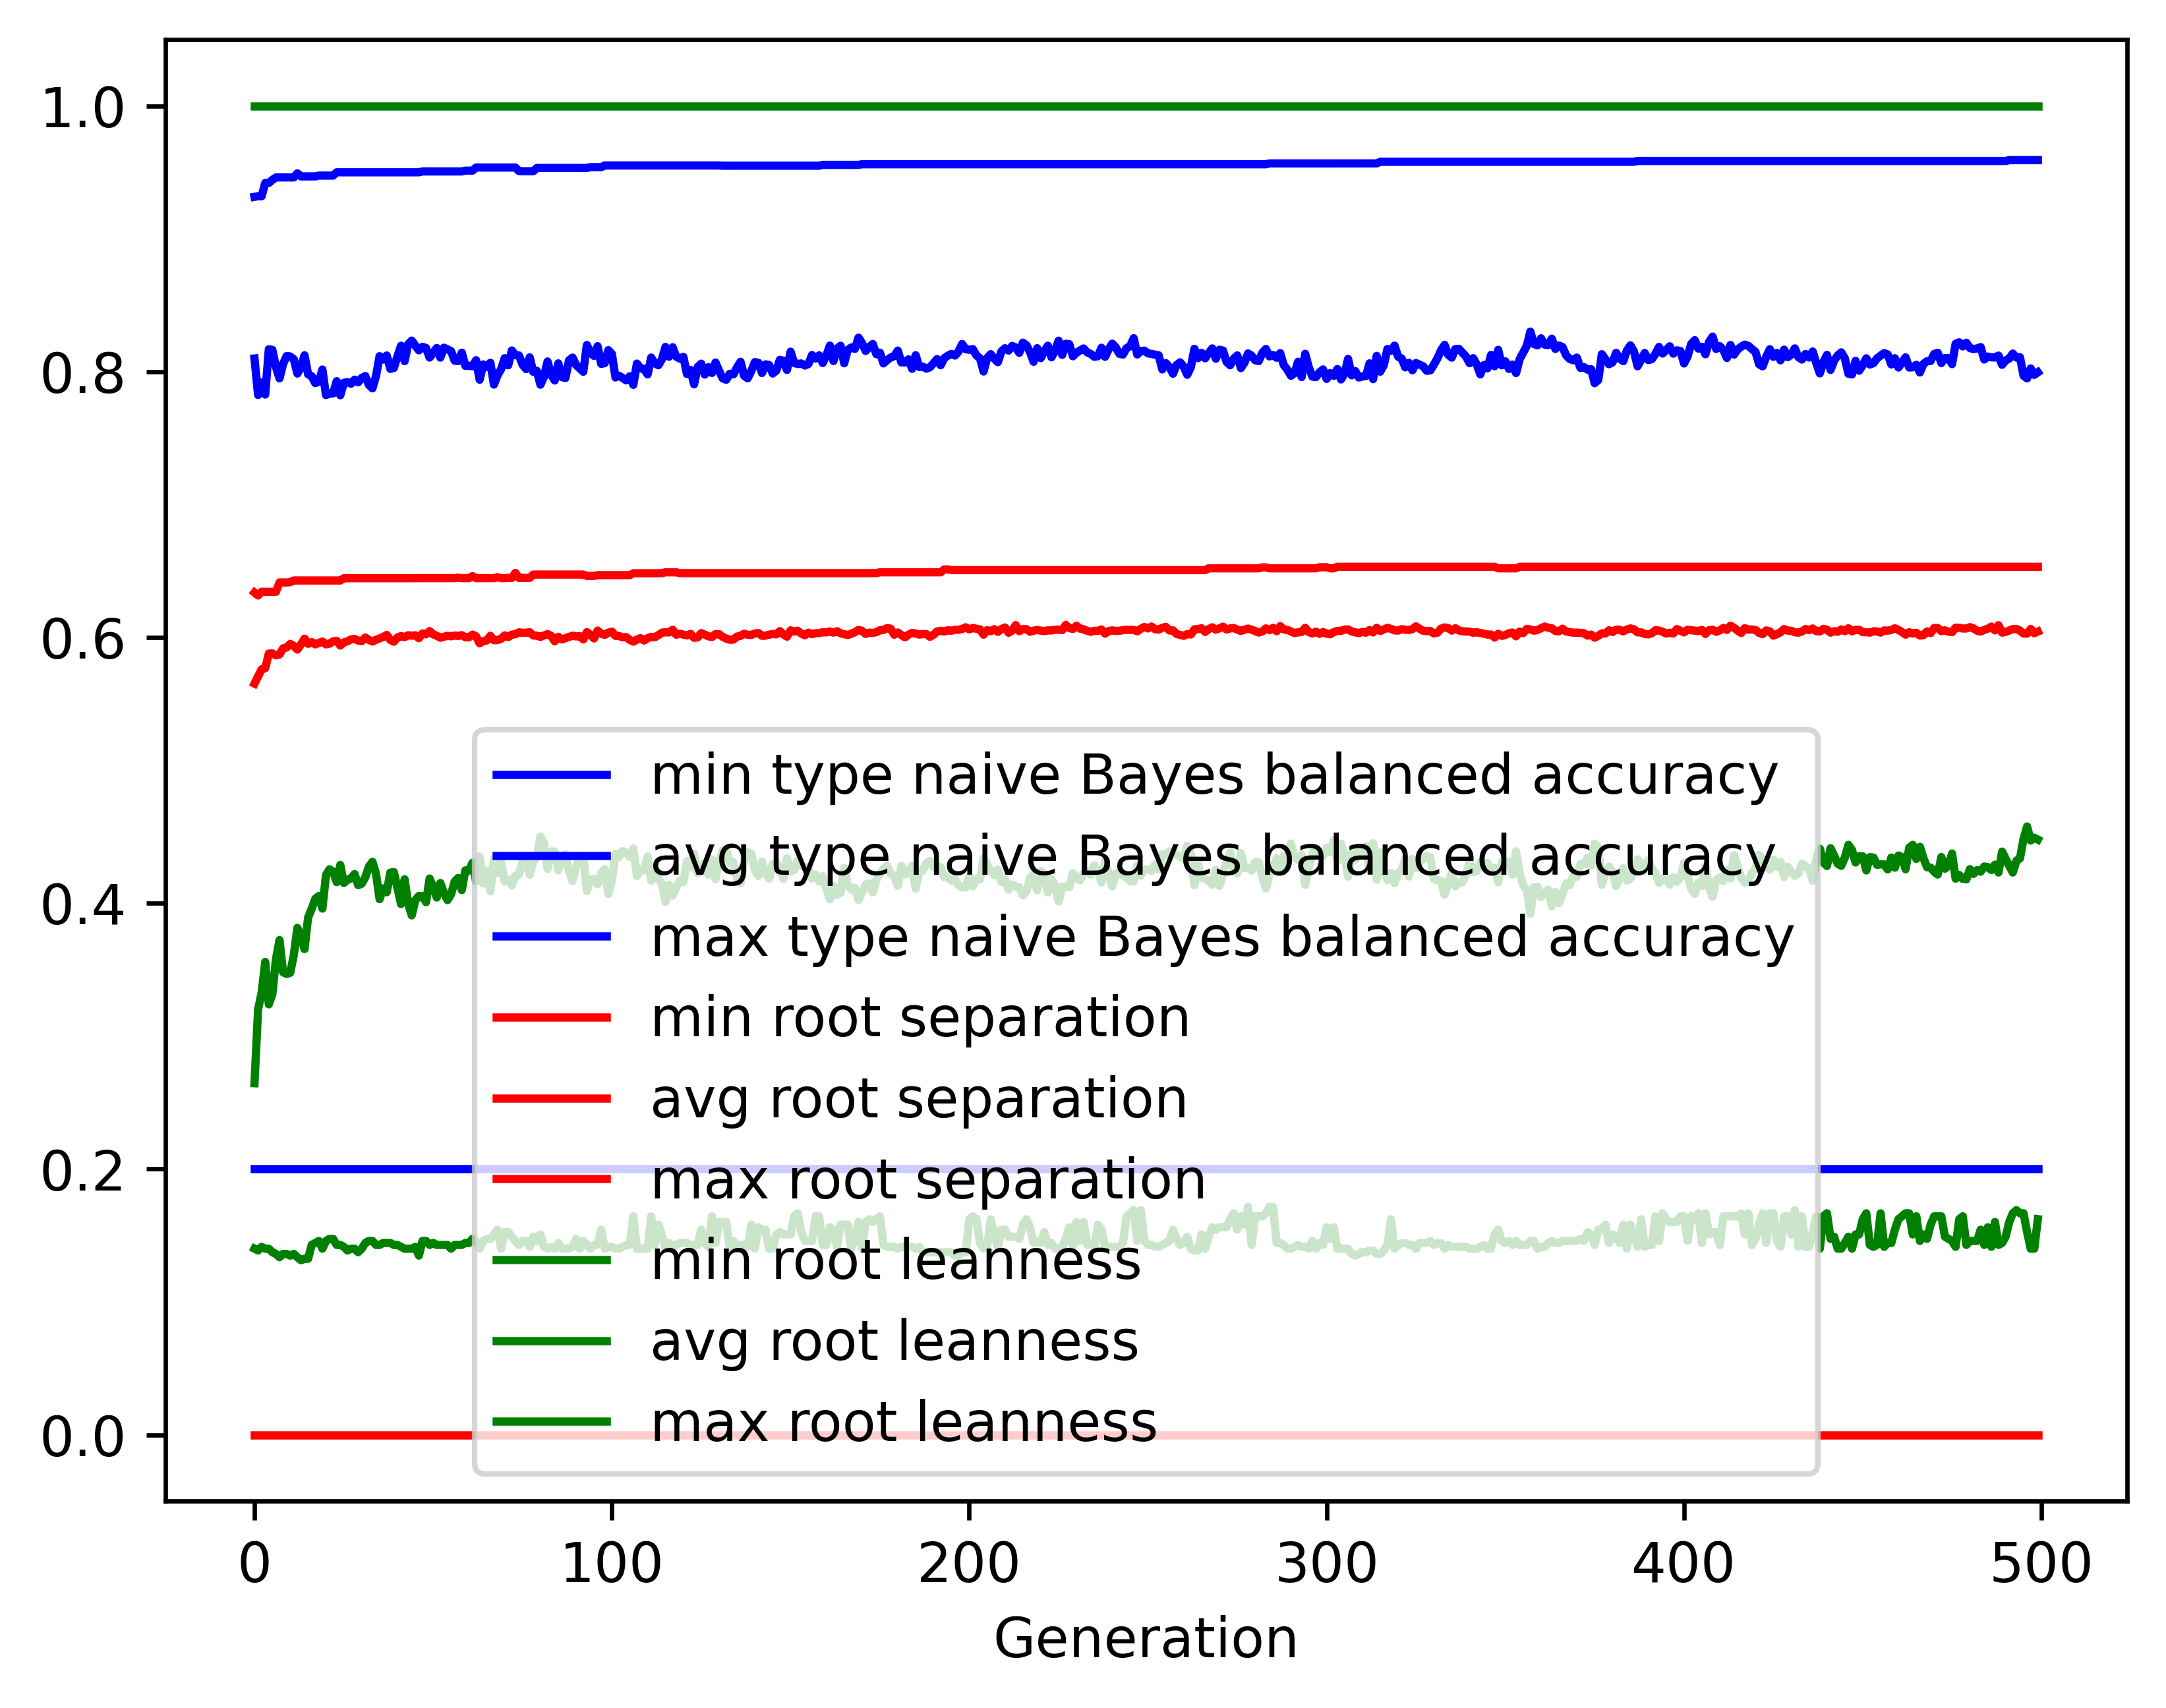

Values plotted in this chart, from the file beside it:
gen, evals, gen_feats, explored, type naive Bayes balanced accuracy_min, type naive Bayes balanced accuracy_avg, type naive Bayes balanced accuracy_max, type naive Bayes balanced accuracy_std, root separation_min, root separation_avg, root separation_max, root separation_std, root leanness_min, root leanness_avg, root leanness_max, root leanness_std
0, 500, 412, 412, 0.2, 0.8099, 0.9315, 0.1461, 0.0, 0.5652, 0.6337, 0.09418, 0.14, 0.2645, 1.0, 0.1544
1, 688, 650, 654, 0.2, 0.7824, 0.932, 0.148, 0.0, 0.5707, 0.6315, 0.04734, 0.1387, 0.3201, 1.0, 0.1391
2, 726, 681, 872, 0.2, 0.7917, 0.932, 0.1339, 0.0, 0.576, 0.6343, 0.04296, 0.1414, 0.3328, 1.0, 0.1361
3, 736, 727, 1098, 0.2, 0.7828, 0.9419, 0.1313, 0.0, 0.5769, 0.6343, 0.04157, 0.14, 0.3558, 1.0, 0.1395
4, 724, 744, 1311, 0.2, 0.8168, 0.9419, 0.1083, 0.0, 0.5878, 0.6343, 0.03735, 0.14, 0.3239, 1.0, 0.1331
5, 730, 764, 1527, 0.2, 0.8163, 0.9443, 0.1137, 0.0, 0.588, 0.6343, 0.03833, 0.1374, 0.3314, 1.0, 0.1348
6, 724, 746, 1699, 0.2, 0.8034, 0.9461, 0.1153, 0.0, 0.5865, 0.6343, 0.03803, 0.1361, 0.3578, 1.0, 0.1409
7, 748, 758, 1877, 0.2, 0.7949, 0.9461, 0.1128, 0.0, 0.5872, 0.6413, 0.03802, 0.1336, 0.3723, 1.0, 0.1382
8, 738, 785, 2046, 0.2, 0.8058, 0.9461, 0.1172, 0.0, 0.5918, 0.6413, 0.0391, 0.1361, 0.348, 1.0, 0.1489
9, 718, 783, 2200, 0.2, 0.8117, 0.9461, 0.1126, 0.0, 0.5924, 0.6413, 0.03851, 0.1361, 0.3467, 1.0, 0.1442
10, 718, 767, 2340, 0.2, 0.8114, 0.9461, 0.1099, 0.0, 0.5951, 0.6415, 0.03894, 0.1348, 0.3477, 1.0, 0.1435
11, 721, 780, 2478, 0.2, 0.8093, 0.9461, 0.1081, 0.0, 0.5936, 0.6428, 0.03859, 0.1361, 0.3611, 1.0, 0.1391
12, 732, 785, 2619, 0.2, 0.7985, 0.9492, 0.1096, 0.0, 0.5908, 0.6428, 0.03911, 0.1336, 0.3814, 1.0, 0.1406
13, 712, 796, 2758, 0.2, 0.8033, 0.9469, 0.1102, 0.0, 0.5947, 0.6428, 0.04117, 0.1313, 0.3747, 1.0, 0.1476
14, 726, 770, 2880, 0.2, 0.8123, 0.9469, 0.1025, 0.0, 0.5991, 0.6428, 0.0383, 0.1325, 0.3655, 1.0, 0.1396
15, 720, 791, 3004, 0.2, 0.798, 0.9469, 0.1136, 0.0, 0.5952, 0.6428, 0.04138, 0.1325, 0.3893, 1.0, 0.1434
16, 712, 797, 3137, 0.2, 0.7965, 0.9469, 0.1135, 0.0, 0.5964, 0.6428, 0.04014, 0.1429, 0.3958, 1.0, 0.1425
17, 735, 780, 3250, 0.2, 0.7913, 0.9469, 0.1163, 0.0, 0.5948, 0.6428, 0.04016, 0.1443, 0.4033, 1.0, 0.1437
18, 722, 777, 3354, 0.2, 0.7924, 0.9475, 0.1122, 0.0, 0.5958, 0.6428, 0.03942, 0.1459, 0.4054, 1.0, 0.1418
19, 713, 787, 3455, 0.2, 0.8016, 0.9475, 0.1091, 0.0, 0.5969, 0.6428, 0.0385, 0.14, 0.3959, 1.0, 0.1431
20, 711, 799, 3557, 0.2, 0.7824, 0.9475, 0.1205, 0.0, 0.5948, 0.6428, 0.04001, 0.1459, 0.4212, 1.0, 0.146
21, 707, 792, 3654, 0.2, 0.7834, 0.9475, 0.1161, 0.0, 0.5953, 0.6428, 0.04021, 0.1474, 0.4255, 1.0, 0.1399
22, 710, 775, 3749, 0.2, 0.7836, 0.9475, 0.1194, 0.0, 0.597, 0.6428, 0.03985, 0.1474, 0.4236, 1.0, 0.1451
23, 705, 805, 3856, 0.2, 0.7928, 0.95, 0.1144, 0.0, 0.5974, 0.6428, 0.04004, 0.1429, 0.4159, 1.0, 0.1454
24, 701, 792, 3929, 0.2, 0.7822, 0.95, 0.1284, 0.0, 0.5939, 0.6428, 0.04173, 0.1429, 0.4288, 1.0, 0.1534
25, 709, 809, 4018, 0.2, 0.7916, 0.95, 0.1243, 0.0, 0.5963, 0.6445, 0.0421, 0.1414, 0.4152, 1.0, 0.1494
26, 699, 788, 4084, 0.2, 0.7921, 0.95, 0.1273, 0.0, 0.5971, 0.6445, 0.04346, 0.1387, 0.4176, 1.0, 0.1509
27, 716, 798, 4154, 0.2, 0.7909, 0.95, 0.1241, 0.0, 0.5985, 0.6445, 0.04136, 0.14, 0.4186, 1.0, 0.1477
28, 701, 837, 4234, 0.2, 0.794, 0.95, 0.1159, 0.0, 0.5988, 0.6445, 0.04144, 0.14, 0.4219, 1.0, 0.1457
29, 694, 799, 4297, 0.2, 0.7919, 0.95, 0.1287, 0.0, 0.5977, 0.6445, 0.04483, 0.1374, 0.4136, 1.0, 0.1581
30, 690, 807, 4355, 0.2, 0.7952, 0.95, 0.1307, 0.0, 0.5972, 0.6445, 0.04555, 0.14, 0.4147, 1.0, 0.1559
31, 697, 818, 4410, 0.2, 0.7967, 0.95, 0.1224, 0.0, 0.5999, 0.6445, 0.04256, 0.1443, 0.4195, 1.0, 0.148
32, 700, 796, 4479, 0.2, 0.79, 0.95, 0.1248, 0.0, 0.5982, 0.6445, 0.04462, 0.1459, 0.4275, 1.0, 0.1535
33, 704, 816, 4529, 0.2, 0.7874, 0.95, 0.1287, 0.0, 0.5969, 0.6445, 0.04456, 0.1459, 0.4311, 1.0, 0.1522
34, 706, 809, 4582, 0.2, 0.7967, 0.95, 0.1151, 0.0, 0.5982, 0.6445, 0.04234, 0.1429, 0.4222, 1.0, 0.1484
35, 707, 767, 4633, 0.2, 0.8116, 0.95, 0.112, 0.0, 0.5993, 0.6445, 0.04157, 0.1429, 0.4031, 1.0, 0.1486
36, 707, 771, 4683, 0.2, 0.8091, 0.95, 0.107, 0.0, 0.6003, 0.6445, 0.04072, 0.1443, 0.4111, 1.0, 0.1458
37, 730, 808, 4719, 0.2, 0.8121, 0.95, 0.1035, 0.0, 0.6019, 0.6445, 0.04004, 0.1443, 0.4082, 1.0, 0.1413
38, 713, 808, 4767, 0.2, 0.8021, 0.95, 0.1144, 0.0, 0.5981, 0.6445, 0.04274, 0.1443, 0.423, 1.0, 0.144
39, 707, 809, 4820, 0.2, 0.8027, 0.95, 0.1178, 0.0, 0.5968, 0.6445, 0.04414, 0.1429, 0.4234, 1.0, 0.141
40, 705, 804, 4862, 0.2, 0.8115, 0.95, 0.1149, 0.0, 0.6, 0.6445, 0.04255, 0.1429, 0.4114, 1.0, 0.1449
41, 712, 799, 4913, 0.2, 0.8195, 0.95, 0.1086, 0.0, 0.601, 0.6445, 0.04032, 0.1414, 0.3994, 1.0, 0.1476
42, 718, 801, 4950, 0.2, 0.8079, 0.95, 0.1158, 0.0, 0.6002, 0.6445, 0.04191, 0.14, 0.418, 1.0, 0.1472
43, 708, 823, 5004, 0.2, 0.8206, 0.95, 0.1099, 0.0, 0.6016, 0.6445, 0.04227, 0.14, 0.3997, 1.0, 0.146
44, 711, 831, 5038, 0.2, 0.8233, 0.95, 0.1119, 0.0, 0.6013, 0.6445, 0.04162, 0.14, 0.3908, 1.0, 0.1509
45, 695, 840, 5068, 0.2, 0.8196, 0.95, 0.1094, 0.0, 0.6016, 0.6446, 0.04164, 0.1414, 0.4023, 1.0, 0.1494
46, 714, 819, 5099, 0.2, 0.816, 0.95, 0.1144, 0.0, 0.5994, 0.6446, 0.04128, 0.1348, 0.4054, 1.0, 0.1527
47, 707, 807, 5126, 0.2, 0.8187, 0.9506, 0.1076, 0.0, 0.603, 0.6446, 0.04069, 0.1459, 0.4052, 1.0, 0.1415
48, 701, 842, 5168, 0.2, 0.8178, 0.9506, 0.11, 0.0, 0.6023, 0.6446, 0.04067, 0.1459, 0.4008, 1.0, 0.1496
49, 687, 869, 5206, 0.2, 0.8106, 0.9506, 0.109, 0.0, 0.6047, 0.6446, 0.04109, 0.1429, 0.4186, 1.0, 0.1431
50, 710, 833, 5236, 0.2, 0.814, 0.9506, 0.1127, 0.0, 0.6023, 0.6446, 0.04153, 0.1443, 0.4122, 1.0, 0.1447
51, 679, 850, 5278, 0.2, 0.8178, 0.9506, 0.115, 0.0, 0.6012, 0.6446, 0.0423, 0.1429, 0.4043, 1.0, 0.1496
52, 690, 829, 5305, 0.2, 0.8105, 0.9506, 0.1188, 0.0, 0.5997, 0.6446, 0.04261, 0.1429, 0.4152, 1.0, 0.1519
53, 697, 811, 5331, 0.2, 0.818, 0.9506, 0.111, 0.0, 0.6005, 0.6446, 0.04057, 0.1429, 0.4079, 1.0, 0.1471
54, 683, 805, 5349, 0.2, 0.8167, 0.9506, 0.1192, 0.0, 0.6011, 0.6446, 0.04216, 0.1429, 0.4023, 1.0, 0.1543
55, 677, 839, 5377, 0.2, 0.8155, 0.9506, 0.116, 0.0, 0.6008, 0.6446, 0.04301, 0.14, 0.4067, 1.0, 0.1515
56, 680, 823, 5394, 0.2, 0.8083, 0.9506, 0.1219, 0.0, 0.6014, 0.6446, 0.04286, 0.1429, 0.4163, 1.0, 0.1547
57, 684, 815, 5416, 0.2, 0.8079, 0.9506, 0.1202, 0.0, 0.6011, 0.645, 0.04288, 0.1429, 0.419, 1.0, 0.1556
58, 697, 830, 5433, 0.2, 0.8142, 0.9506, 0.1233, 0.0, 0.6017, 0.6446, 0.04191, 0.1429, 0.4099, 1.0, 0.1582
59, 677, 816, 5448, 0.2, 0.8043, 0.9512, 0.1263, 0.0, 0.6001, 0.6446, 0.04347, 0.1443, 0.4247, 1.0, 0.1581
... 440 more rows
